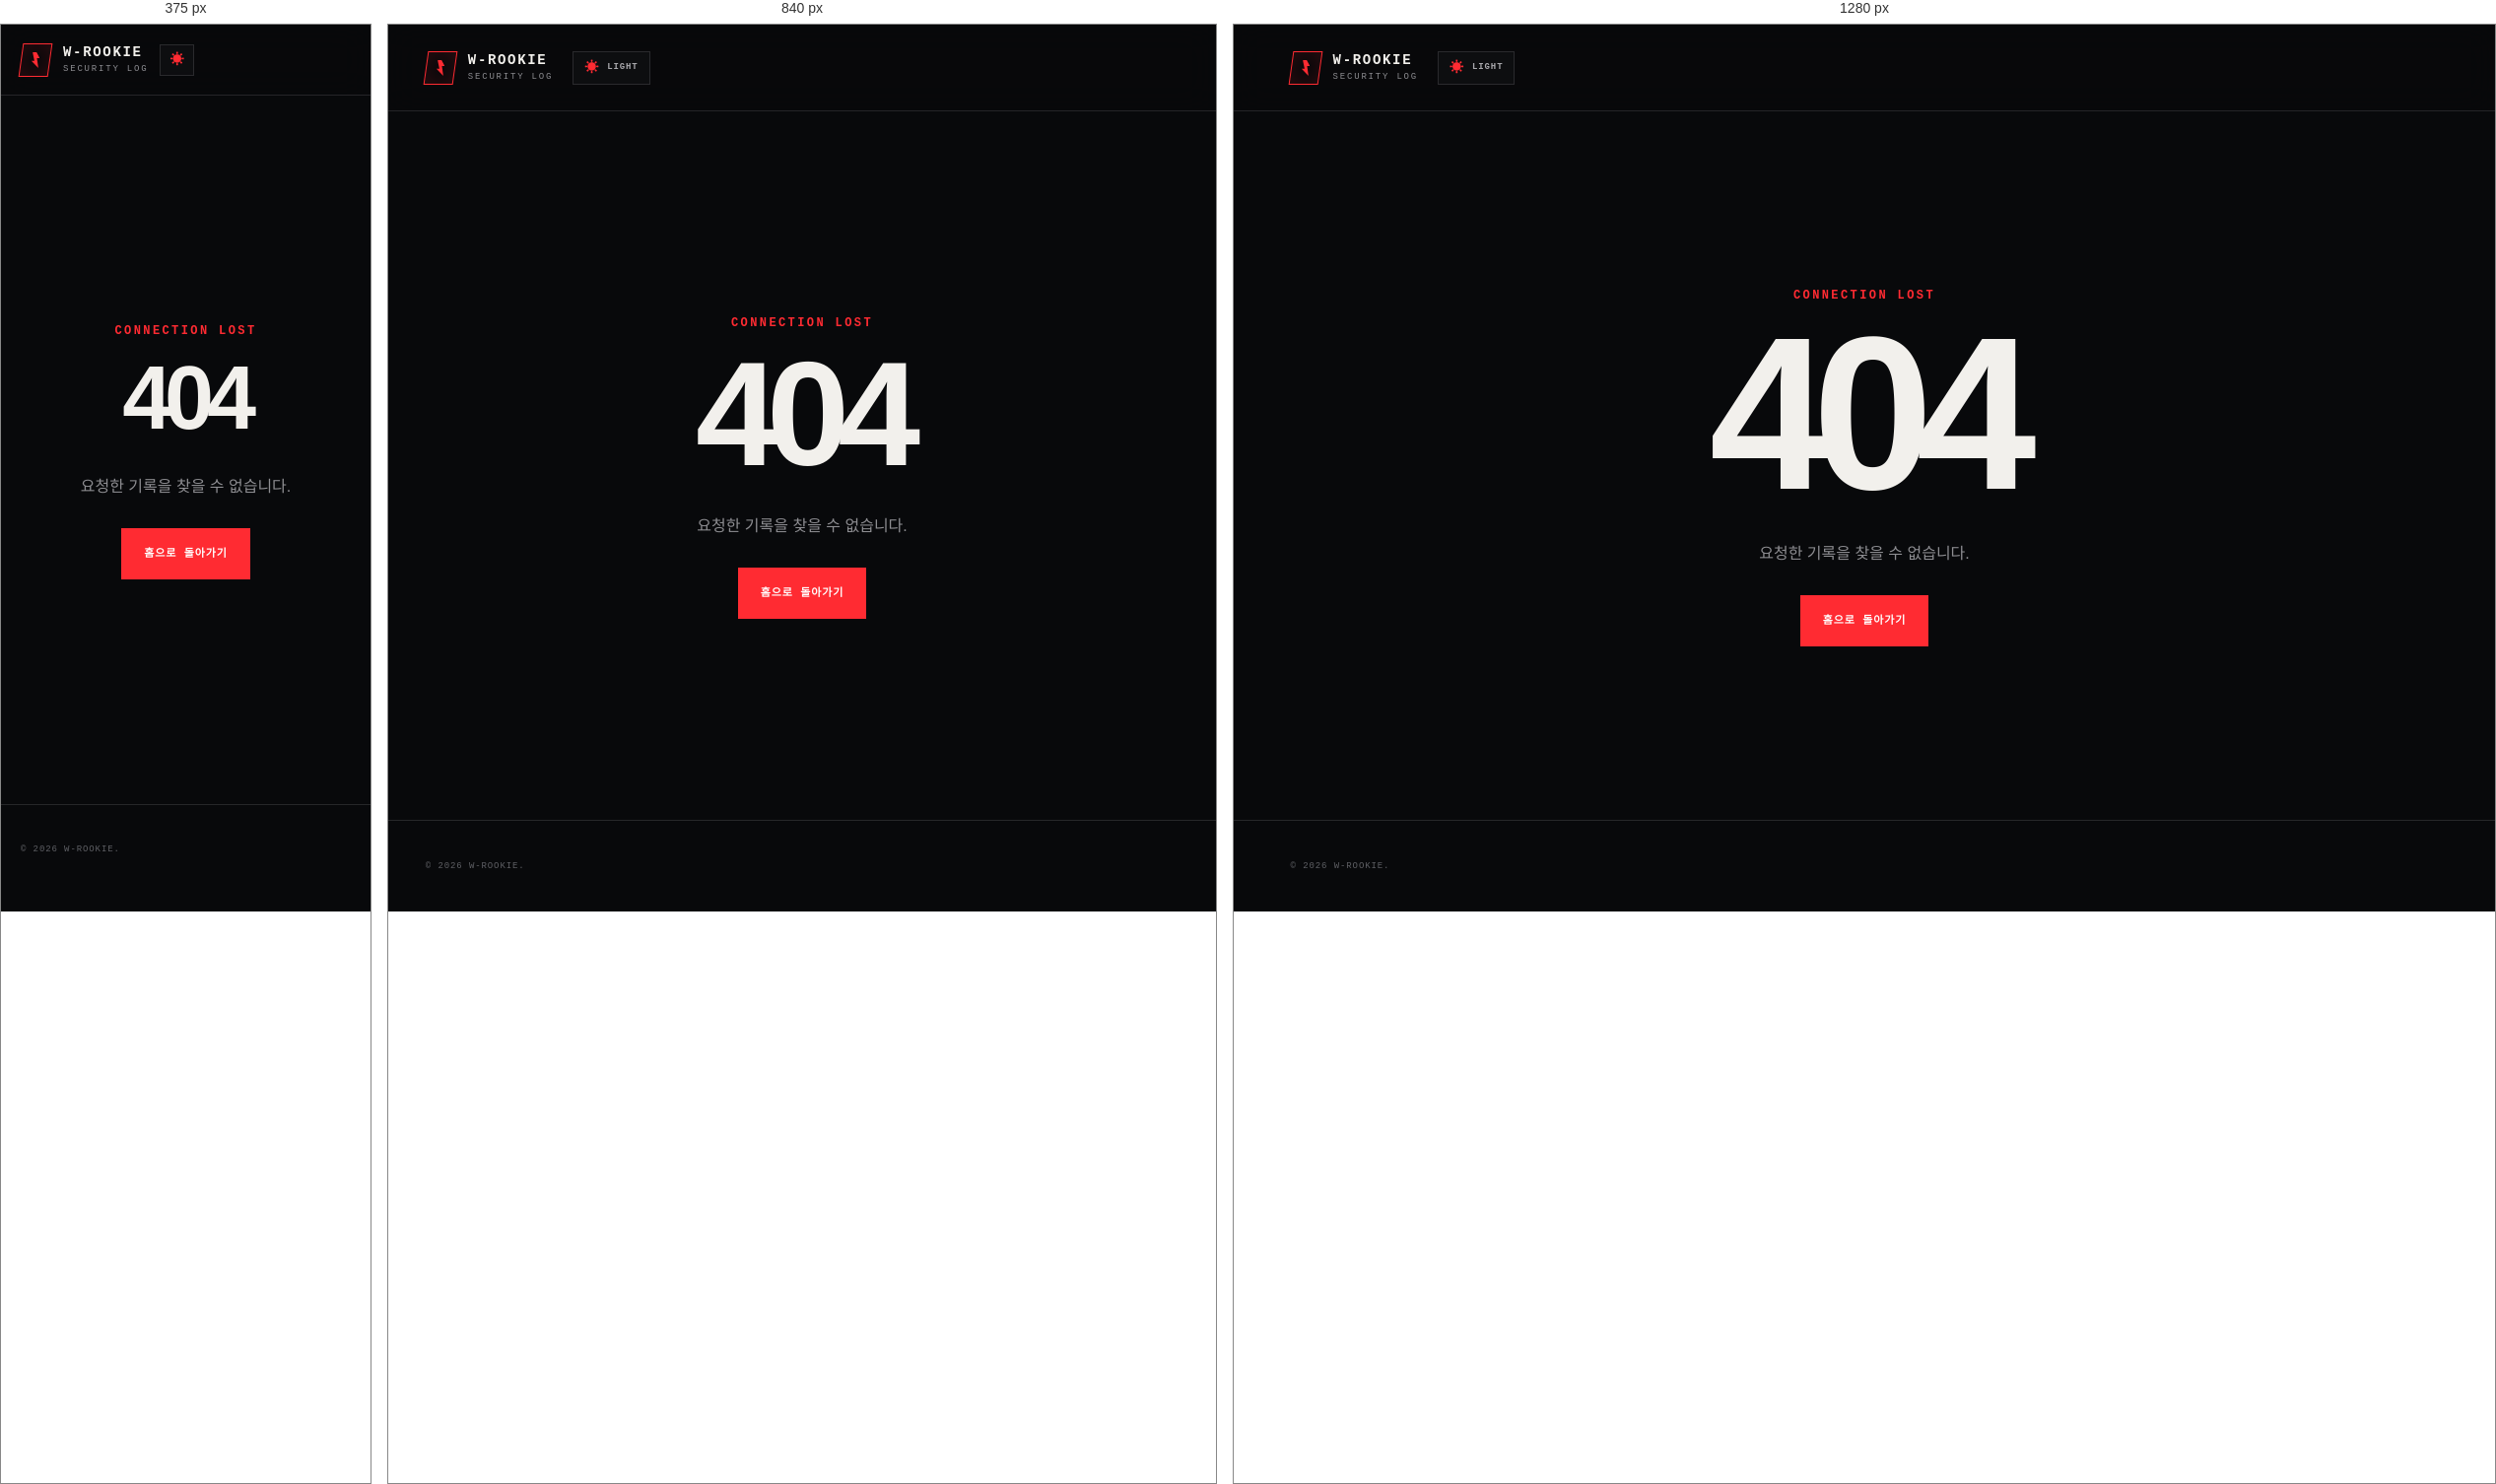
Rendered at 375 px, 840 px and 1280 px, left to right.

<!-- file: 404.html -->
<!doctype html><html lang="ko"><head><meta charset="utf-8"><meta name="viewport" content="width=device-width,initial-scale=1"><meta name="theme-color" content="#08090b"><title>404 — W-Rookie</title><link rel="preconnect" href="https://fonts.googleapis.com"><link rel="preconnect" href="https://fonts.gstatic.com" crossorigin><link href="https://fonts.googleapis.com/css2?family=IBM+Plex+Mono:wght@400;600&family=Noto+Sans+KR:wght@500;800&display=swap" rel="stylesheet"><script src="assets/theme-init.js"></script><link rel="stylesheet" href="assets/styles.css"><script src="assets/app.js" defer></script></head><body><header class="site-header"><a class="brand" href="index.html"><span class="brand-mark"><i></i></span><span><strong>W-ROOKIE</strong><small>SECURITY LOG</small></span></a><button class="theme-toggle" type="button" aria-label="화이트 모드로 변경"><span class="theme-toggle-icon" aria-hidden="true">☀</span><span class="theme-toggle-label">LIGHT</span></button></header><main class="not-found"><div><strong>CONNECTION LOST</strong><h1>404</h1><p>요청한 기록을 찾을 수 없습니다.</p><a class="button button-primary" href="index.html">홈으로 돌아가기</a></div></main><footer class="site-footer"><p>© 2026 W-ROOKIE.</p></footer></body></html>


/* @media block from styles.css */
@media (max-width: 980px) {
  .main-nav { gap: 18px; }
  .nav-github { padding-left: 20px; }
  .hero { grid-template-columns: 1fr; }
  .scan-terminal { justify-self: start; width: min(100%,620px); }
  .hero-meta { margin-top: 20px; }
  .post-grid { grid-template-columns: 1fr 1fr; }
  .post-card.featured { grid-column: 1/-1; }
  .about-section { grid-template-columns: .25fr 1fr; }
  .about-text { grid-column: 2; padding-left: 0; border-left: 0; max-width: 620px; }
  .article-shell { grid-template-columns: 1fr; }
  .article-aside { display: none; }
  .project-card { grid-column: span 6; min-height: 500px; }
  .project-summary { grid-template-columns: 170px 1fr; }
  .project-summary > a { grid-column: 2; justify-self: start; }
  .project-group-head { grid-template-columns: 1fr auto; }
  .project-group-head p { display: none; }
  .ctf-board { grid-template-columns: .85fr 1.15fr; }
}

/* @media block from styles.css */
@media (max-width: 700px) {
  .site-header { height: 72px; padding: 0 20px; }
  .theme-toggle { min-height: 32px; margin-left: 12px; padding: 0 9px; }
  .theme-toggle-label { display: none; }
  .menu-toggle { width: 42px; height: 42px; margin-left: auto; border: 1px solid var(--line); background: transparent; display: flex; flex-direction: column; justify-content: center; gap: 6px; padding: 0 11px; }
  .menu-toggle span { height: 1px; background: white; width: 100%; transition: .2s; }
  .main-nav { position: absolute; top: 72px; left: 0; right: 0; background: #0b0c0f; padding: 24px; border-bottom: 1px solid var(--line); flex-direction: column; align-items: flex-start; gap: 24px; transform: translateY(-140%); opacity: 0; pointer-events: none; transition: .25s ease; }
  .main-nav.open { transform: none; opacity: 1; pointer-events: auto; }
  :root[data-theme="light"] .main-nav { background: #f5f3ef; }
  :root[data-theme="light"] .menu-toggle span { background: #15161a; }
  .nav-github { border-left: 0; padding-left: 0; }
  .hero { padding: 72px 22px 36px; gap: 50px; }
  .hero h1 { font-size: clamp(50px,16vw,74px); }
  .hero-description { font-size: 14px; }
  .hero-actions { flex-direction: column; align-items: stretch; }
  .scan-terminal { aspect-ratio: 1/.95; }
  .scan-body { padding: 20px 14px 55px; grid-template-columns: 1fr 112px; gap: 12px; }
  .scan-console p { font-size: 7.5px; }
  .hero-meta { gap: 16px; justify-content: space-between; }
  .hero-meta span { font-size: 7px; }
  .projects-section { padding: 90px 20px; }
  .project-summary { display: block; padding: 22px; }
  .project-summary p { margin: 18px 0; }
  .project-groups { gap: 58px; }
  .project-group-head { min-height: 96px; padding: 20px; gap: 16px; }
  .project-group-head > div { display: block; }
  .project-group-code { display: block; writing-mode: initial; transform: none; margin-bottom: 11px; }
  .project-group-head h3 { font-size: 30px; }
  .project-group-head > strong { font-size: 50px; }
  .project-grid { grid-template-columns: 1fr; }
  .project-card { grid-column: auto; min-height: 450px; }
  .ctf-section { padding: 90px 20px; }
  .ctf-board { grid-template-columns: 1fr; }
  .ctf-console { min-height: auto; border-right: 0; border-bottom: 1px solid var(--line); }
  .ctf-console-body { padding: 26px 22px; }
  .ctf-emblem { min-height: 170px; }
  .ctf-list a { padding: 0 18px; grid-template-columns: 30px 1fr auto; gap: 10px; }
  .ctf-list strong { font-size: 14px; }
  .ctf-list small { font-size: 7px; }
  .notes-section { padding: 90px 20px; }
  .section-heading { display: block; }
  .section-heading > p { text-align: left; margin-top: 24px; }
  .notes-toolbar { display: block; padding: 18px 0; }
  .filters { gap: 17px; overflow-x: auto; }
  .filter { padding: 10px 0 16px; flex: 0 0 auto; }
  .filter.active::after { bottom: 2px; }
  .search-box { margin-top: 14px; border: 1px solid var(--line); padding: 10px 12px; }
  .search-box input { flex: 1; width: auto; }
  .rookies-gate { grid-template-columns: 1fr; padding: 22px; }
  .category-reference { grid-template-columns: 1fr; gap: 16px; padding: 20px; }
  .category-reference a { justify-self: start; }
  .post-grid { grid-template-columns: 1fr; }
  .post-card.featured { grid-column: auto; }
  .post-card { min-height: 430px; }
  .about-section { grid-template-columns: 1fr; padding: 90px 22px; }
  .about-number { display: none; }
  .about-text { grid-column: auto; }
  .site-footer { padding: 0 20px; }
  .site-footer p { max-width: 180px; line-height: 1.5; }
  .article-progress { top: 72px; }
  .article-shell { padding: 60px 20px 100px; }
  .article-head h1 { font-size: 44px; }
  .article-head > p { font-size: 15px; }
  .article-content { font-size: 15px; }
  .secret-form-row { flex-direction: column; }
  .option-table { font-size: 12px; display: block; overflow-x: auto; }
}